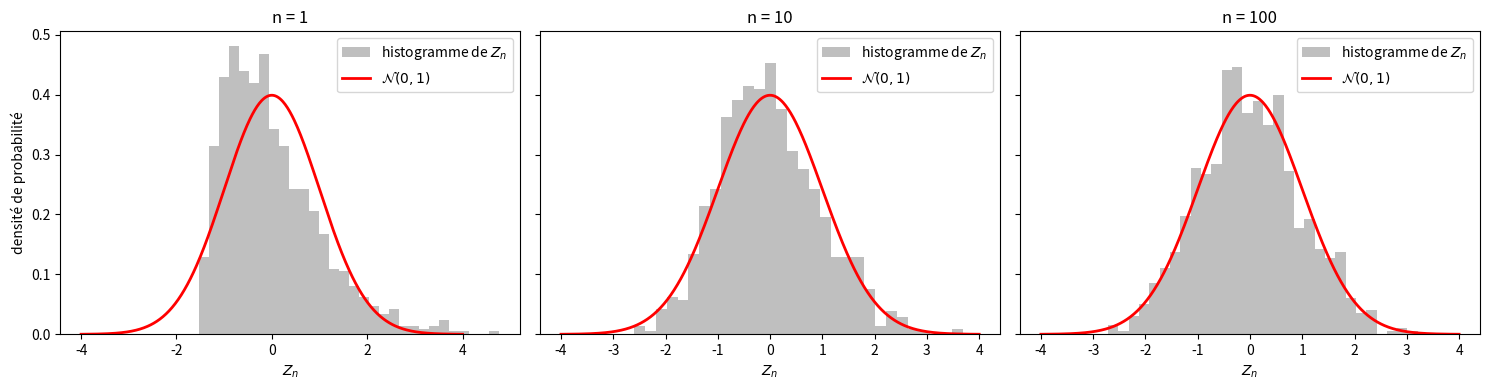
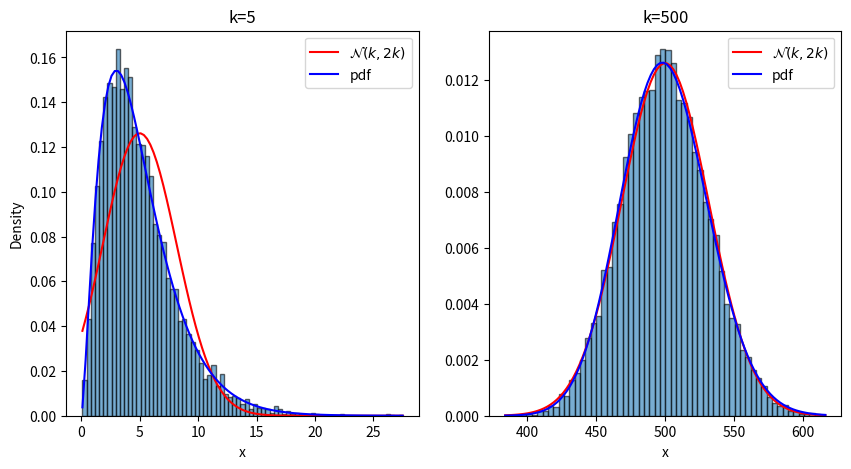
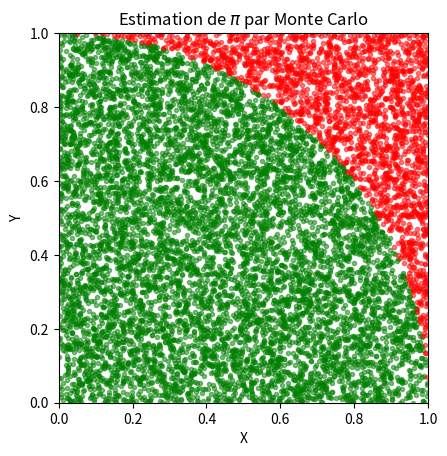
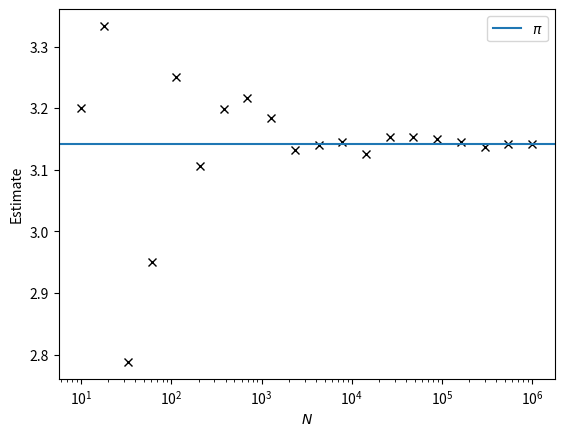
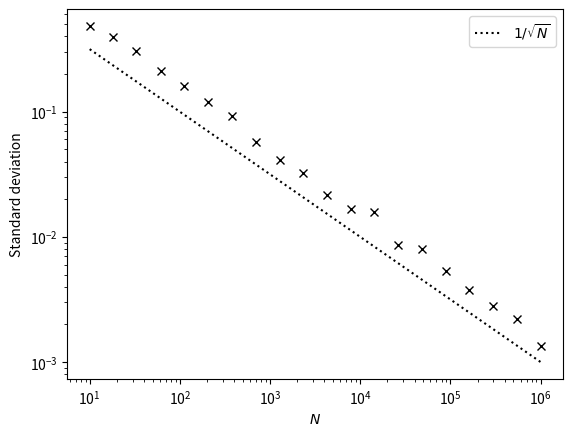
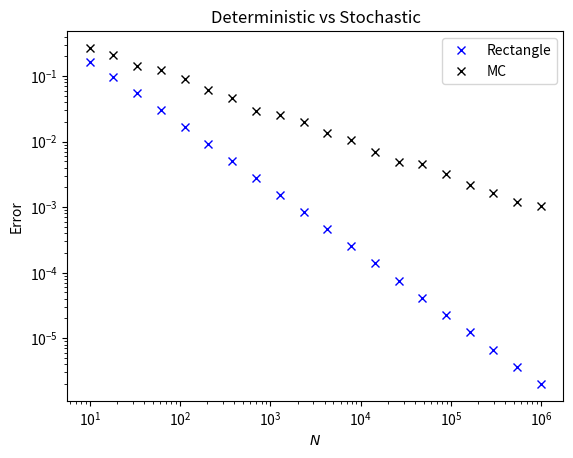
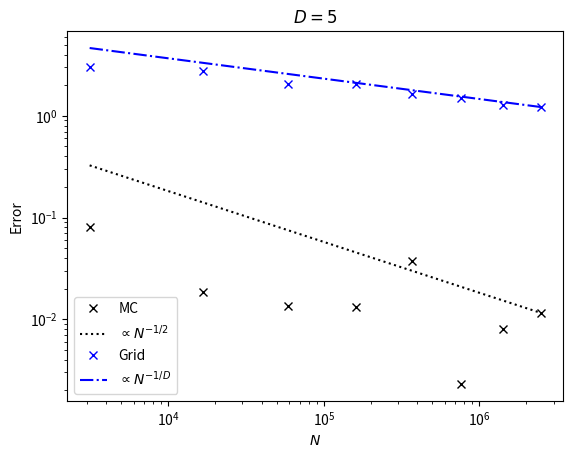

The script that saved these images, in order:
#!/usr/bin/env python
# -*- coding:utf-8 -*-
#
# Monte Carlo
#
import sys
import numpy as np
import matplotlib.pyplot as plt
import scipy.stats as st
import scipy.integrate as si
from scipy.special import gamma
##
rng = np.random.default_rng(seed=42)
#
plt.close('all')

##-------------------
## th. central limite
##-------------------

law = st.chi2(df=5)
#law = st.uniform()

# Q.4
k = 5
L = st.chi2(df=k)
mu = L.mean()
sigma = L.std()
n_values = [1,  10, 100]   

N = int(1e3)

Zn = {}
for n in n_values:
    X = L.rvs(size=(N, n))                       # N échantillons de taille n
    Xn_barre = X.mean(axis=1)                    # N moyennes empiriques
    Zn[n] = np.sqrt(n) * (Xn_barre - mu) / sigma

x = np.linspace(-4, 4, 500)
loi_normale = st.norm(loc=0, scale=1)

fig, axes = plt.subplots(1, len(n_values), figsize=(15, 4), sharey=True)

#on met les 3 graphes sur la même figure
for ax, n in zip(axes, n_values):
    ax.hist(Zn[n], bins=30, density=True, alpha=0.5, color="gray",
            label=r"histogramme de $Z_n$")
    ax.plot(x, loi_normale.pdf(x), "r", lw=2, label=r"$\mathcal{N}(0,1)$")
    # loi_normale.pdf donne la densité de N(0,1) sur la grille x
    ax.set_title(f"n = {n}")
    ax.set_xlabel(r"$Z_n$")
    ax.legend()

axes[0].set_ylabel("densité de probabilité")
plt.tight_layout()
plt.savefig("theoreme_central_limite.png", dpi=300)
plt.show()



##-------------------------
## illustration limite chi2
##-------------------------

# sample size
N = int(1e4)
# chi2 degrees of freedom
k_arr = (5, 500)

fig,ax = plt.subplots(1,2, figsize=(10,5))
for i,k in enumerate(k_arr):
    ## sample of size N
    X = st.chi2(df=k).rvs(size=N)
    mu = k
    sigma = (2*k)**0.5
    dist_norm = st.norm(loc=mu, scale=sigma)
    x = np.linspace(X.min(),X.max(),num=100)

    ax[i].hist(X, density=True,alpha=0.6, edgecolor='k',bins='auto')
    ax[i].plot(x, dist_norm.pdf(x),label=r'$\mathcal{N}(k,2k)$', color='r')
    ax[i].plot(x, st.chi2(df=k).pdf(x), label=f'pdf', color='b')
    ax[i].set_xlabel('x')
    ax[i].set_title('k={}'.format(k))
    ax[i].legend()

ax[0].set_ylabel('Density')
plt.savefig('fig09limite_chi2.png')
plt.show()

##---------------
## Calcul de Pi
##---------------
# sample size
N = int(1e4)
## 
X = rng.uniform(low=0.0, high=1.0, size=N)
Y = rng.uniform(low=0.0, high=1.0, size=N)

ok = (X**2 + Y**2) <= 1.0

plt.figure()
plt.plot(X[ok],Y[ok],marker='.',alpha=0.5, color='g',ls='none')
plt.plot(X[~ok],Y[~ok],marker='.',alpha=0.5,    color='r',ls='none')
plt.xlim(0,1)
plt.ylim(0,1)
plt.xlabel('X')
plt.ylabel('Y')
plt.gca().set_aspect('equal')
plt.title('Estimation de $\pi$ par Monte Carlo')
plt.savefig('valeur_aleaoire_cercle.png')
plt.show()


def estimate_pi(N):
    X,Y = rng.uniform(low=0.0, high=1.0, size=(2,N))
    ok = (X**2 + Y**2) <= 1.0
    n_ok = np.sum(ok)
    pi = 4 * n_ok / N
    return pi


N_arr = np.logspace(1, 6, 20).astype(int)
R = 100

pi_arr = np.zeros_like(N_arr, dtype=float)
error_arr = np.zeros_like(N_arr, dtype=float)

for i,n in enumerate(N_arr):
    pi_m = [estimate_pi(n) for k in range(R)]
    pi_arr[i] = pi_m[0] # one realisation
    error_arr[i] = np.std(pi_m) # standard deviation
    
plt.figure()
plt.plot(N_arr,pi_arr, ls='',color='k', marker='x')
plt.axhline(np.pi,label='$\pi$')
plt.xscale('log')
plt.xlabel('$N$')
plt.legend()
plt.ylabel('Estimate')
plt.savefig('fig09pi_estimation.png')
plt.show()

plt.figure()
plt.plot(N_arr, error_arr, ls='', color='k', marker='x')
plt.plot(N_arr, 1/N_arr**0.5, 'k:', label=r'$1/\sqrt{N}$')
plt.xscale('log')
plt.yscale('log')
plt.legend()
plt.xlabel('$N$')
plt.ylabel('Standard deviation')
plt.savefig('fig09pi_error.png')
plt.show()



##-----------------------------
## deterministe vs stochastique
##-----------------------------    

def f(x):
    return 4*(1 - x**2)**0.5

def method_rectangle_left(f, N, a=0, b=1):
    h = (b - a) / N
    x = a + h*np.arange(N)  
    return h * np.sum(f(x))

def method_mc(f,N):
    U = rng.uniform(size=N)
    out = 1/N * np.sum(f(U))
    return out
    

err_rect = np.zeros_like(N_arr, dtype=float)
err_mc = np.zeros_like(N_arr, dtype=float)

for i,n in enumerate(N_arr):
    pass
    err_rect[i] = np.abs(method_rectangle_left(f,n) - np.pi)
    err_mc[i] = np.sqrt(np.mean([(method_mc(f,n) - np.pi)**2 for k in range(R)]))
plt.figure()
plt.loglog(N_arr, err_rect, 'x', color='b',label='Rectangle')
plt.loglog(N_arr, err_mc, 'x', color='k',label='MC')
plt.legend()
plt.xlabel('$N$')
plt.ylabel('Error')
plt.title('Deterministic vs Stochastic')
plt.show()



##-----------------------------
## Grande dimension
##-----------------------------
def volume_exact(D):
    return np.pi**(D/2) / gamma(D/2 + 1)

def estimate_volume(N,D):
    X = rng.uniform(low=-1.0, high=1.0, size=(N,D)) 
    ok = np.sum(X**2, axis=1) <= 1
    n_ok = np.sum(ok)
    V= 2**D * n_ok/N
    return V


def estimate_volume_grid(N,D): 
    M = round(N**(1./D))
    x = np.linspace(-1, 1, M)
    axes = [x] * D
    grids = np.meshgrid(*axes, indexing='ij',sparse=True)
    R2 = sum(g**2 for g in grids)
    ok = R2 <= 1    
    return 2**D/M**D * np.sum(ok) 

D = 5

M_arr = np.arange(5,20,2)
N_arr = M_arr**D
print(N_arr)
errors_grid = np.zeros_like(N_arr, dtype=float)
errors_mc = np.zeros_like(N_arr, dtype=float)

for i,n in enumerate(N_arr):
    errors_mc[i] = np.abs(estimate_volume(n,D) - volume_exact(D))  
    errors_grid[i] = np.abs(estimate_volume_grid(n,D) - volume_exact(D))  
    
idfix = -1
plt.figure()
plt.loglog(N_arr, errors_mc, 'x',color='k', label='MC')
plt.loglog(N_arr, errors_mc[idfix] * (N_arr/N_arr[idfix])**-0.5, ls=':', color='k',label=r'$\propto N^{-1/2}$')
plt.loglog(N_arr, errors_grid, 'x', color='b',label='Grid')
plt.loglog(N_arr, errors_grid[idfix] * (N_arr/N_arr[idfix])**(-1./D), ls='-.', color='b',label=r'$\propto N^{-1/D}$')
plt.legend()
plt.xlabel('$N$ ')
plt.ylabel('Error')
plt.title('$D={}$'.format(D))
plt.savefig('fig09volume.png')
plt.show()

        
